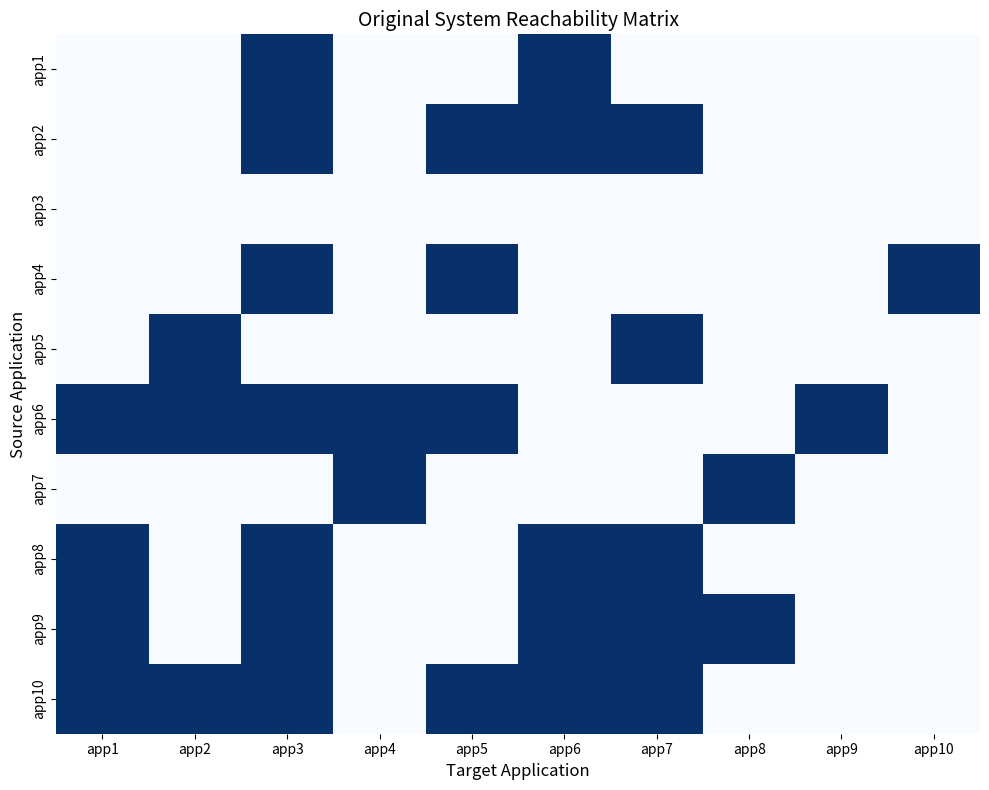

Generate this figure with matplotlib: (Note: this script raises an exception after producing the figure.)
import networkx as nx
import matplotlib.pyplot as plt
import numpy as np
import pandas as pd
import seaborn as sns
import random
from tqdm import tqdm

class ReachabilityAnalyzer:
    def __init__(self, graph):
        """
        Initialize the reachability analyzer for pub-sub systems
        
        Args:
            graph: NetworkX DiGraph representing the pub-sub system
        """
        self.original_graph = graph.copy()
        self.graph = graph.copy()
        self.node_types = nx.get_node_attributes(self.graph, 'type')
        self.node_names = nx.get_node_attributes(self.graph, 'name')
        
        # Extract components by type
        self.applications = [n for n, t in self.node_types.items() if t == 'Application']
        self.topics = [n for n, t in self.node_types.items() if t == 'Topic']
        self.brokers = [n for n, t in self.node_types.items() if t == 'Broker']
        self.nodes = [n for n, t in self.node_types.items() if t == 'Node']
        
        # Store the reachability matrix for the original system
        self.original_reachability = self.compute_reachability_matrix()

        self.output_file_dir = "output/"
    
    def reset_graph(self):
        """Reset the graph to its original state"""
        self.graph = self.original_graph.copy()
    
    def compute_reachability_matrix(self):
        """
        Compute the reachability matrix for applications in the pub-sub system
        
        Returns:
            pandas.DataFrame: Reachability matrix where cell[i,j] = 1 if app i can reach app j, 0 otherwise
        """
        applications = [n for n, t in self.node_types.items() if t == 'Application' and n in self.graph]
        reachability = pd.DataFrame(0, index=applications, columns=applications)
        
        # For each pair of applications
        for source_app in applications:
            for target_app in applications:
                if source_app != target_app:
                    # Check if source can reach target through the pub-sub system
                    if self.can_app_reach_app(source_app, target_app):
                        reachability.loc[source_app, target_app] = 1
        
        return reachability
    
    def can_app_reach_app(self, source_app, target_app):
        """
        Check if a source application can reach a target application through the pub-sub system
        
        Args:
            source_app: Source application node ID
            target_app: Target application node ID
            
        Returns:
            bool: True if source can reach target, False otherwise
        """
        # Get topics that source publishes to
        pub_topics = []
        for _, topic, rel in self.graph.out_edges(source_app, data=True):
            if rel.get('type') == 'PUBLISHES_TO':
                pub_topics.append(topic)
        
        # Get topics that target subscribes to
        sub_topics = []
        for _, topic, rel in self.graph.out_edges(target_app, data=True):
            if rel.get('type') == 'SUBSCRIBES_TO':
                sub_topics.append(topic)
        
        # Find common topics
        common_topics = set(pub_topics).intersection(set(sub_topics))
        
        # Check if there's a broker routing any of the common topics
        for topic in common_topics:
            for broker in self.brokers:
                if broker in self.graph.nodes():
                    for _, t, rel in self.graph.out_edges(broker, data=True):
                        if rel.get('type') == 'ROUTES' and t == topic:
                            # Verify the broker is running on an active node
                            for _, node, rel in self.graph.out_edges(broker, data=True):
                                if rel.get('type') == 'RUNS_ON' and node in self.graph.nodes():
                                    return True
        
        return False
    
    def simulate_component_failure(self, component_id, failure_type='complete'):
        """
        Simulate the failure of a component and compute the new reachability
        
        Args:
            component_id: ID of the component to fail
            failure_type: Type of failure ('complete' or 'partial')
            
        Returns:
            pandas.DataFrame: New reachability matrix after failure
        """
        # Reset graph to original state
        self.reset_graph()
        
        # Get component type
        component_type = self.node_types.get(component_id)
        
        if failure_type == 'complete':
            self.simulate_complete_failure(component_id, component_type)
        else:  # partial failure
            self.simulate_partial_failure(component_id, component_type)
        
        # Compute the new reachability matrix
        new_reachability = self.compute_reachability_matrix()
        
        return new_reachability
    
    def simulate_complete_failure(self, component_id, component_type):
        """
        Simulate complete failure of a component
        
        Args:
            component_id: ID of the component to fail
            component_type: Type of the component
        """
        if component_type == 'Node':
            # If it's a physical node, also remove all applications and brokers running on it
            components_to_remove = [component_id]
            for component, node, rel in self.graph.edges(data=True):
                if rel.get('type') == 'RUNS_ON' and node == component_id:
                    components_to_remove.append(component)
            
            for component in components_to_remove:
                if self.graph.has_node(component):
                    self.graph.remove_node(component)
        else:
            # For other component types, just remove the node
            self.graph.remove_node(component_id)
    
    def simulate_partial_failure(self, component_id, component_type):
        """
        Simulate partial failure of a component (degraded performance)
        
        Args:
            component_id: ID of the component to partially fail
            component_type: Type of the component
        """
        if component_type == 'Broker':
            # For broker, randomly remove some of its topic routes (50%)
            routes_to_remove = []
            for _, topic, rel in self.graph.out_edges(component_id, data=True):
                if rel.get('type') == 'ROUTES' and random.random() < 0.5:
                    routes_to_remove.append((component_id, topic))
            
            for source, target in routes_to_remove:
                self.graph.remove_edge(source, target)
                
        elif component_type == 'Node':
            # For node, randomly remove some connections to other nodes (50%)
            connections_to_remove = []
            for source, target, rel in self.graph.edges(data=True):
                if source == component_id and rel.get('type') == 'CONNECTS_TO' and random.random() < 0.5:
                    connections_to_remove.append((source, target))
            
            for source, target in connections_to_remove:
                self.graph.remove_edge(source, target)
                
        elif component_type == 'Application':
            # For application, randomly remove some publish/subscribe relationships (50%)
            relationships_to_remove = []
            for _, topic, rel in self.graph.out_edges(component_id, data=True):
                if (rel.get('type') == 'PUBLISHES_TO' or rel.get('type') == 'SUBSCRIBES_TO') and random.random() < 0.5:
                    relationships_to_remove.append((component_id, topic))
            
            for source, target in relationships_to_remove:
                self.graph.remove_edge(source, target)
    
    def calculate_reachability_impact(self, original_reachability, new_reachability):
        """
        Calculate the impact on reachability after a component failure
        
        Args:
            original_reachability: Reachability matrix before failure
            new_reachability: Reachability matrix after failure
            
        Returns:
            dict: Impact metrics
        """
        # Get only common indices (some nodes might have been removed)
        common_apps = list(set(original_reachability.index).intersection(set(new_reachability.index)))
        
        if not common_apps:
            return {
                'reachability_percentage': 0,
                'reachability_loss': 100,
                'isolated_apps': len(original_reachability),
                'total_paths': 0,
                'remaining_paths': 0
            }
        
        original_subset = original_reachability.loc[common_apps, common_apps]
        new_subset = new_reachability.loc[common_apps, common_apps]
        
        # Calculate metrics
        total_possible_paths = len(common_apps) * (len(common_apps) - 1)
        original_paths = original_subset.sum().sum()
        remaining_paths = new_subset.sum().sum()
        
        if original_paths == 0:
            reachability_percentage = 100  # No paths to begin with
            reachability_loss = 0
        else:
            reachability_percentage = (remaining_paths / original_paths) * 100
            reachability_loss = 100 - reachability_percentage
        
        # Count isolated applications
        connected_before = set()
        connected_after = set()
        
        for app in common_apps:
            # An app is connected if it can reach any other app or be reached by any other app
            if original_subset.loc[app].sum() > 0 or original_subset[app].sum() > 0:
                connected_before.add(app)
                
            if new_subset.loc[app].sum() > 0 or new_subset[app].sum() > 0:
                connected_after.add(app)
        
        isolated_apps = len(connected_before - connected_after)
        
        return {
            'reachability_percentage': reachability_percentage,
            'reachability_loss': reachability_loss,
            'isolated_apps': isolated_apps,
            'total_paths': original_paths,
            'remaining_paths': remaining_paths
        }
    
    def run_comprehensive_analysis(self, failure_types=['complete']):
        """
        Run a comprehensive analysis of the impact of failures on all components
        
        Args:
            failure_types: List of failure types to simulate ('complete', 'partial')
            
        Returns:
            pandas.DataFrame: Results of the analysis
        """
        results = []
        
        # Test all components except topics
        components_to_test = self.applications + self.brokers + self.nodes
        
        for component_id in tqdm(components_to_test, desc="Analyzing components"):
            component_type = self.node_types.get(component_id)
            component_name = self.node_names.get(component_id, str(component_id))
            
            for failure_type in failure_types:
                # Simulate failure and get new reachability
                new_reachability = self.simulate_component_failure(component_id, failure_type)
                
                # Calculate impact
                impact = self.calculate_reachability_impact(self.original_reachability, new_reachability)
                
                # Add component info
                impact['component_id'] = component_id
                impact['component_name'] = component_name
                impact['component_type'] = component_type
                impact['failure_type'] = failure_type
                
                results.append(impact)
        
        # Convert to DataFrame and sort by impact
        results_df = pd.DataFrame(results)
        results_df = results_df.sort_values('reachability_loss', ascending=False)
        
        return results_df
    
    def visualize_reachability_matrix(self, reachability_matrix, title):
        """
        Visualize a reachability matrix
        
        Args:
            reachability_matrix: Reachability matrix to visualize
            title: Title for the plot
        """
        plt.figure(figsize=(10, 8))
        sns.heatmap(reachability_matrix, cmap='Blues', cbar=False, 
                   xticklabels=True, yticklabels=True)
        plt.title(title, fontsize=14)
        plt.xlabel('Target Application', fontsize=12)
        plt.ylabel('Source Application', fontsize=12)
        plt.tight_layout()
        output_file = self.output_file_dir + title + ".png"
        plt.savefig(output_file)
    
    def visualize_impact_results(self, results_df, top_n=10):
        """
        Visualize the results of the impact analysis
        
        Args:
            results_df: DataFrame with impact results
            top_n: Number of top components to display
        """
        # Select top components
        top_components = results_df.head(top_n)
        
        # Create readable labels for components
        labels = [f"{row['component_name']}\n({row['component_type']})" 
                 for _, row in top_components.iterrows()]
        
        # Create bar chart for reachability loss
        plt.figure(figsize=(12, 8))
        bars = plt.barh(labels, top_components['reachability_loss'], color='firebrick')
        
        # Add value labels
        for bar in bars:
            width = bar.get_width()
            plt.text(width + 1, bar.get_y() + bar.get_height()/2, 
                    f'{width:.1f}%', ha='left', va='center')
        
        plt.xlabel('Reachability Loss (%)', fontsize=12)
        plt.title('Critical Components by Reachability Impact', fontsize=14)
        plt.xlim(0, 100)
        plt.grid(axis='x', linestyle='--', alpha=0.7)
        plt.tight_layout()
        output_file = self.output_file_dir + "Critical Components by Reachability Impact.png"
        plt.savefig(output_file)
        
        # Create scatter plot showing isolated apps vs reachability loss
        plt.figure(figsize=(12, 8))
        
        # Group by component type for coloring
        component_types = top_components['component_type'].unique()
        colors = plt.cm.tab10(np.linspace(0, 1, len(component_types)))
        
        for i, comp_type in enumerate(component_types):
            subset = top_components[top_components['component_type'] == comp_type]
            plt.scatter(subset['reachability_loss'], subset['isolated_apps'], 
                       label=comp_type, color=colors[i], s=100, alpha=0.7)
        
        # Add labels
        for _, row in top_components.iterrows():
            plt.annotate(row['component_name'], 
                        (row['reachability_loss'], row['isolated_apps']),
                        xytext=(5, 5), textcoords='offset points')
        
        plt.xlabel('Reachability Loss (%)', fontsize=12)
        plt.ylabel('Number of Isolated Applications', fontsize=12)
        plt.title('Reachability Impact: Path Loss vs Application Isolation', fontsize=14)
        plt.legend()
        plt.grid(True, linestyle='--', alpha=0.7)
        plt.tight_layout()
        output_file = self.output_file_dir + "Reachability Impact - Path Loss vs Application Isolation.png"
        plt.savefig(output_file)
    
    def analyze_partial_vs_complete_failure(self, component_id):
        """
        Compare the impact of partial vs complete failure for a specific component
        
        Args:
            component_id: ID of the component to analyze
            
        Returns:
            dict: Comparison of impacts
        """
        # Complete failure
        complete_reachability = self.simulate_component_failure(component_id, 'complete')
        complete_impact = self.calculate_reachability_impact(
            self.original_reachability, complete_reachability)
        
        # Partial failure
        partial_reachability = self.simulate_component_failure(component_id, 'partial')
        partial_impact = self.calculate_reachability_impact(
            self.original_reachability, partial_reachability)
        
        # Compare reachability matrices
        self.visualize_reachability_matrix(self.original_reachability, 
                                          'Original Reachability Matrix')
        self.visualize_reachability_matrix(partial_reachability, 
                                          f'Reachability After Partial Failure of {component_id}')
        self.visualize_reachability_matrix(complete_reachability, 
                                          f'Reachability After Complete Failure of {component_id}')
        
        return {
            'component_id': component_id,
            'component_type': self.node_types.get(component_id),
            'complete_failure': complete_impact,
            'partial_failure': partial_impact,
            'difference': {
                'reachability_loss': complete_impact['reachability_loss'] - partial_impact['reachability_loss'],
                'isolated_apps': complete_impact['isolated_apps'] - partial_impact['isolated_apps']
            }
        }
    
    def identify_critical_paths(self):
        """
        Identify critical communication paths in the system
        
        Returns:
            list: Critical paths (app-topic-broker-topic-app)
        """
        critical_paths = []
        
        # Analyze the impact of each topic's failure
        for topic in self.topics:
            self.reset_graph()
            
            # Get publishers and subscribers for this topic
            publishers = []
            subscribers = []
            
            for app in self.applications:
                for _, t, rel in self.original_graph.out_edges(app, data=True):
                    if t == topic:
                        if rel.get('type') == 'PUBLISHES_TO':
                            publishers.append(app)
                        elif rel.get('type') == 'SUBSCRIBES_TO':
                            subscribers.append(app)
            
            # Get brokers routing this topic
            routing_brokers = []
            for broker in self.brokers:
                for _, t, rel in self.original_graph.out_edges(broker, data=True):
                    if t == topic and rel.get('type') == 'ROUTES':
                        routing_brokers.append(broker)
            
            # Calculate potential paths through this topic
            num_paths = len(publishers) * len(subscribers) * len(routing_brokers)
            
            if num_paths > 0:
                # Simulate failure of this topic
                self.graph.remove_node(topic)
                new_reachability = self.compute_reachability_matrix()
                impact = self.calculate_reachability_impact(self.original_reachability, new_reachability)
                
                # If impact is significant, consider it a critical topic
                if impact['reachability_loss'] > 5:  # More than 5% loss
                    critical_paths.append({
                        'topic': topic,
                        'publishers': publishers,
                        'subscribers': subscribers,
                        'brokers': routing_brokers,
                        'potential_paths': num_paths,
                        'reachability_impact': impact['reachability_loss']
                    })
        
        # Sort by impact
        critical_paths.sort(key=lambda x: x['reachability_impact'], reverse=True)
        return critical_paths

    def generate_resilience_recommendations(self, results_df):
        """
        Generate targeted recommendations to improve system resilience
        based on reachability analysis
        
        Args:
            results_df: DataFrame with impact analysis results
            
        Returns:
            dict: Recommendations for improving system resilience
        """
        top_critical = results_df.head(5)  # Top 5 critical components
        
        recommendations = {
            'broker_redundancy': [],
            'application_deployment': [],
            'node_connectivity': [],
            'topic_distribution': []
        }
        
        # Analyze each critical component
        for _, component in top_critical.iterrows():
            comp_id = component['component_id']
            comp_type = component['component_type']
            
            if comp_type == 'Broker':
                # Identify topics routed by this broker
                routed_topics = []
                for _, topic, rel in self.original_graph.out_edges(comp_id, data=True):
                    if rel.get('type') == 'ROUTES':
                        routed_topics.append(topic)
                
                # Check if there are redundant brokers for these topics
                topics_without_redundancy = []
                for topic in routed_topics:
                    routing_brokers = 0
                    for broker in self.brokers:
                        if broker != comp_id:
                            for _, t, rel in self.original_graph.out_edges(broker, data=True):
                                if t == topic and rel.get('type') == 'ROUTES':
                                    routing_brokers += 1
                    
                    if routing_brokers == 0:
                        topics_without_redundancy.append(topic)
                
                if topics_without_redundancy:
                    recommendations['broker_redundancy'].append({
                        'broker': comp_id,
                        'topics_without_redundancy': topics_without_redundancy,
                        'recommendation': f"Add redundant broker for {len(topics_without_redundancy)} topics"
                    })
            
            elif comp_type == 'Node':
                # Check which brokers and applications run on this node
                brokers_on_node = []
                apps_on_node = []
                
                for comp, node, rel in self.original_graph.edges(data=True):
                    if node == comp_id and rel.get('type') == 'RUNS_ON':
                        comp_type = self.node_types.get(comp)
                        if comp_type == 'Broker':
                            brokers_on_node.append(comp)
                        elif comp_type == 'Application':
                            apps_on_node.append(comp)
                
                # If multiple critical components run on this node, suggest redistribution
                if brokers_on_node and apps_on_node:
                    recommendations['application_deployment'].append({
                        'node': comp_id,
                        'brokers': brokers_on_node,
                        'applications': apps_on_node,
                        'recommendation': f"Redistribute {len(brokers_on_node)} brokers and {len(apps_on_node)} applications across multiple nodes"
                    })
                
                # Check node connectivity
                connections = 0
                for _, target, rel in self.original_graph.out_edges(comp_id, data=True):
                    if rel.get('type') == 'CONNECTS_TO':
                        connections += 1
                
                if connections < len(self.nodes) - 1:
                    recommendations['node_connectivity'].append({
                        'node': comp_id,
                        'current_connections': connections,
                        'max_possible': len(self.nodes) - 1,
                        'recommendation': f"Increase network connectivity for this node"
                    })
            
            elif comp_type == 'Application':
                # Identify topics this app publishes to
                published_topics = []
                for _, topic, rel in self.original_graph.out_edges(comp_id, data=True):
                    if rel.get('type') == 'PUBLISHES_TO':
                        published_topics.append(topic)
                
                # Check if these topics have alternate publishers
                critical_topics = []
                for topic in published_topics:
                    publishers = 0
                    for app in self.applications:
                        if app != comp_id:
                            for _, t, rel in self.original_graph.out_edges(app, data=True):
                                if t == topic and rel.get('type') == 'PUBLISHES_TO':
                                    publishers += 1
                    
                    if publishers == 0:
                        critical_topics.append(topic)
                
                if critical_topics:
                    recommendations['topic_distribution'].append({
                        'application': comp_id,
                        'sole_publisher_topics': critical_topics,
                        'recommendation': f"Implement redundant publishers for {len(critical_topics)} topics"
                    })
        
        return recommendations

def generate_example_graph():
    # Create a sample pub-sub system graph
    graph = nx.DiGraph()
    
    # Add nodes
    # Physical nodes
    for i in range(1, 5):  # 4 nodes
        graph.add_node(f"node{i}", type="Node", name=f"Node {i}")
    
    # Brokers
    for i in range(1, 3):  # 2 brokers
        graph.add_node(f"broker{i}", type="Broker", name=f"Broker {i}")
        graph.add_edge(f"broker{i}", f"node{i}", type="RUNS_ON")
    
    # Applications
    for i in range(1, 11):  # 10 applications
        graph.add_node(f"app{i}", type="Application", name=f"App {i}")
        # Assign to a random node
        node_id = f"node{random.randint(1, 4)}"
        graph.add_edge(f"app{i}", node_id, type="RUNS_ON")
    
    # Topics
    for i in range(1, 26):  # 25 topics
        graph.add_node(f"topic{i}", type="Topic", name=f"Topic {i}")
        # Assign to a broker
        broker_id = f"broker{random.randint(1, 2)}"
        graph.add_edge(broker_id, f"topic{i}", type="ROUTES")
    
    # Create publish relationships
    for i in range(1, 11):  # For each app
        # Publish to 1-5 random topics
        num_topics = random.randint(1, 6)
        topic_ids = random.sample(range(1, 26), num_topics)
        for topic_num in topic_ids:
            graph.add_edge(f"app{i}", f"topic{topic_num}", type="PUBLISHES_TO")
    
    # Create subscribe relationships
    for i in range(1, 11):  # For each app
        # Subscribe to 1-8 random topics
        num_topics = random.randint(1, 9)
        topic_ids = random.sample(range(1, 26), num_topics)
        for topic_num in topic_ids:
            graph.add_edge(f"app{i}", f"topic{topic_num}", type="SUBSCRIBES_TO")
    
    # Create node connections (CONNECTS_TO)
    for i in range(1, 5):
        for j in range(i + 1, 5):
            graph.add_edge(f"node{i}", f"node{j}", type="CONNECTS_TO")
    
    return graph

if __name__ == "__main__":
    # Generate an example pub-sub system graph
    graph = generate_example_graph()
    
    # Initialize the analyzer
    analyzer = ReachabilityAnalyzer(graph)
    
    # Display the original reachability matrix
    print("Computing original reachability matrix...")
    analyzer.visualize_reachability_matrix(analyzer.original_reachability, 
                                         "Original System Reachability Matrix")
    
    # Run comprehensive analysis for both complete and partial failures
    print("Running comprehensive failure analysis...")
    results = analyzer.run_comprehensive_analysis(failure_types=['complete', 'partial'])
    
    # Display top critical components
    print("\nTop 5 Critical Components by Reachability Impact:")
    top5 = results.head(5)
    for i, (_, component) in enumerate(top5.iterrows(), 1):
        print(f"{i}. {component['component_name']} ({component['component_type']}, {component['failure_type']} failure)")
        print(f"   - Reachability Loss: {component['reachability_loss']:.2f}%")
        print(f"   - Isolated Applications: {component['isolated_apps']}")
        print(f"   - Remaining Communication Paths: {component['remaining_paths']} out of {component['total_paths']}")
    
    # Visualize the results
    print("\nVisualizing impact results...")
    analyzer.visualize_impact_results(results)
    
    # Analyze partial vs. complete failure for the most critical component
    most_critical = results.iloc[0]['component_id']
    print(f"\nAnalyzing partial vs. complete failure for most critical component: {most_critical}")
    comparison = analyzer.analyze_partial_vs_complete_failure(most_critical)
    
    print(f"Complete Failure Impact: {comparison['complete_failure']['reachability_loss']:.2f}% reachability loss")
    print(f"Partial Failure Impact: {comparison['partial_failure']['reachability_loss']:.2f}% reachability loss")
    print(f"Difference: {comparison['difference']['reachability_loss']:.2f}% additional loss in complete failure")
    
    # Identify critical communication paths
    print("\nIdentifying critical communication paths...")
    critical_paths = analyzer.identify_critical_paths()
    
    print("Top 3 Critical Communication Paths:")
    for i, path in enumerate(critical_paths[:3], 1):
        print(f"{i}. Topic: {path['topic']}")
        print(f"   - Publishers: {', '.join([str(p) for p in path['publishers']])}")
        print(f"   - Subscribers: {', '.join([str(s) for s in path['subscribers']])}")
        print(f"   - Brokers: {', '.join([str(b) for b in path['brokers']])}")
        print(f"   - Reachability Impact: {path['reachability_impact']:.2f}%")
    
    # Generate resilience recommendations
    print("\nGenerating resilience recommendations...")
    recommendations = analyzer.generate_resilience_recommendations(results)
    
    # Display recommendations
    if recommendations['broker_redundancy']:
        print("\nBroker Redundancy Recommendations:")
        for i, rec in enumerate(recommendations['broker_redundancy'], 1):
            print(f"{i}. {rec['recommendation']} for broker {rec['broker']}")
    
    if recommendations['application_deployment']:
        print("\nApplication Deployment Recommendations:")
        for i, rec in enumerate(recommendations['application_deployment'], 1):
            print(f"{i}. {rec['recommendation']} on node {rec['node']}")
    
    if recommendations['node_connectivity']:
        print("\nNode Connectivity Recommendations:")
        for i, rec in enumerate(recommendations['node_connectivity'], 1):
            print(f"{i}. {rec['recommendation']} ({rec['current_connections']}/{rec['max_possible']} connections)")
    
    if recommendations['topic_distribution']:
        print("\nTopic Distribution Recommendations:")
        for i, rec in enumerate(recommendations['topic_distribution'], 1):
            print(f"{i}. {rec['recommendation']} from application {rec['application']}")
